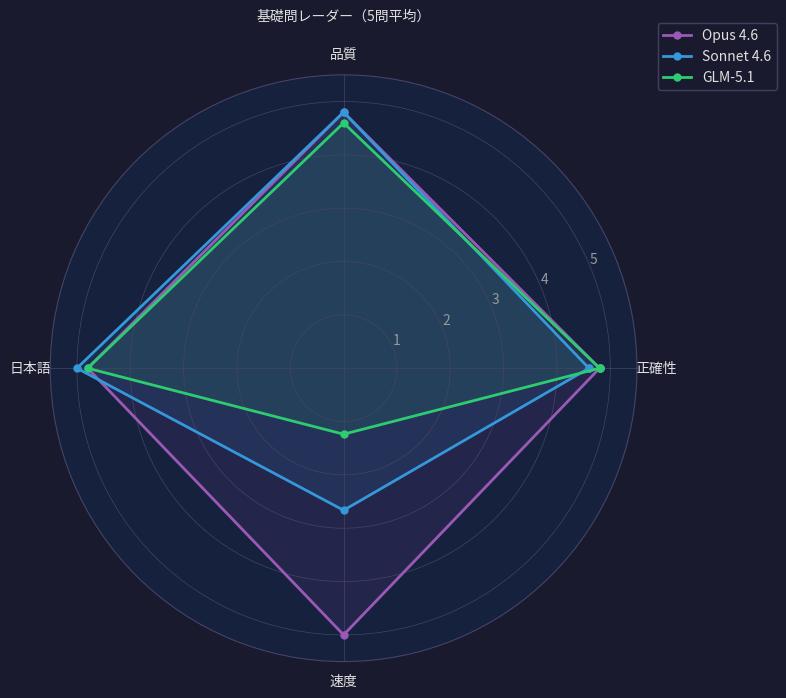

The script that saved this image: (Note: this script raises an exception after producing the figure.)
#!/usr/bin/env python3
"""Generate 3 radar charts comparing Opus 4.6, Sonnet 4.6, GLM-5.1"""

import numpy as np
import matplotlib
matplotlib.use('Agg')
import matplotlib.pyplot as plt
from matplotlib import font_manager

# Japanese font setup
font_path = '/usr/share/fonts/opentype/noto/NotoSansCJK-Regular.ttc'
font_prop = font_manager.FontProperties(fname=font_path)
font_prop_bold = font_manager.FontProperties(fname=font_path, weight='bold')

plt.rcParams['font.family'] = font_prop.get_name()
plt.rcParams['axes.unicode_minus'] = False

# --- Speed normalization (log-based inverse) ---
def speed_score(t, t_min=0.5, t_max=50.0):
    """Log-scale inverse: fastest=5, slowest→~1"""
    return max(1.0, 5.0 * np.log10(t_max / t) / np.log10(t_max / t_min))

# --- Chart 1: Basic test radar ---
# Axes: 正確性, 品質, 日本語, 速度
# Data from sonnet_basic_test.md averages
basic_labels = ['正確性', '品質', '日本語', '速度']
basic_opus   = [4.8, 4.8, 4.8, speed_score(0.5)]
basic_sonnet = [4.6, 4.8, 5.0, speed_score(4.3)]
basic_glm    = [4.8, 4.6, 4.8, speed_score(16.0)]

# --- Chart 2: Hard test radar ---
# Axes: 正確性, 深さ, 実用性, 速度
# Data from glm51_vs_opus_hard.md + sonnet_vs_glm51_hard.md averages
hard_labels = ['正確性', '深さ', '実用性', '速度']
hard_opus   = [5.0, 4.8, 5.0, speed_score(0.5)]
hard_sonnet = [4.2, 3.8, 3.8, speed_score(15.4)]
hard_glm    = [3.8, 4.0, 3.6, speed_score(43.3)]

# --- Chart 3: Overall radar ---
# Axes: 基礎問, 難問, 速度, コスト, 指示遵守
overall_labels = ['基礎問', '難問', '速度', 'コスト', '指示遵守']
overall_opus   = [4.8, 5.0, speed_score(0.5),  1.5, 5.0]
overall_sonnet = [4.6, 4.2, speed_score(9.9),  3.5, 3.5]
overall_glm    = [4.8, 3.8, speed_score(29.7), 5.0, 3.0]

# --- Colors ---
COLORS = {
    'opus':   '#9b59b6',  # purple
    'sonnet': '#3498db',  # blue
    'glm':    '#2ecc71',  # green
}
BG_COLOR = '#1a1a2e'
AXES_BG = '#16213e'
GRID_COLOR = '#444466'
TEXT_COLOR = '#e0e0e0'

def make_radar(labels, opus_vals, sonnet_vals, glm_vals, title, filename):
    N = len(labels)
    angles = np.linspace(0, 2 * np.pi, N, endpoint=False).tolist()
    # Close the polygon
    angles += angles[:1]
    opus_vals_c   = opus_vals + opus_vals[:1]
    sonnet_vals_c = sonnet_vals + sonnet_vals[:1]
    glm_vals_c    = glm_vals + glm_vals[:1]

    fig, ax = plt.subplots(figsize=(8, 8), subplot_kw=dict(polar=True))
    fig.patch.set_facecolor(BG_COLOR)
    ax.set_facecolor(AXES_BG)

    # Draw grid
    ax.set_ylim(0, 5.5)
    ax.set_yticks([1, 2, 3, 4, 5])
    ax.set_yticklabels(['1', '2', '3', '4', '5'], fontsize=9, color='#999999',
                       fontproperties=font_prop)
    ax.set_xticks(angles[:-1])
    ax.set_xticklabels(labels, fontsize=13, color=TEXT_COLOR, fontproperties=font_prop_bold)

    # Grid styling
    ax.spines['polar'].set_color(GRID_COLOR)
    ax.grid(color=GRID_COLOR, linewidth=0.5)

    # Plot each model
    for name, vals, color in [
        ('Opus 4.6',   opus_vals_c,   COLORS['opus']),
        ('Sonnet 4.6', sonnet_vals_c, COLORS['sonnet']),
        ('GLM-5.1',    glm_vals_c,    COLORS['glm']),
    ]:
        ax.plot(angles, vals, 'o-', linewidth=2, label=name, color=color, markersize=5)
        ax.fill(angles, vals, alpha=0.1, color=color)

    # Legend
    leg = ax.legend(loc='upper right', bbox_to_anchor=(1.25, 1.1), fontsize=11,
                    prop=font_prop, framealpha=0.9, facecolor='#1a1a2e', edgecolor='#444466')
    for text in leg.get_texts():
        text.set_color('#e0e0e0')

    # Title
    ax.set_title(title, fontsize=16, color=TEXT_COLOR, fontproperties=font_prop_bold,
                 pad=20)

    plt.tight_layout()
    plt.savefig(filename, dpi=150, bbox_inches='tight', facecolor=BG_COLOR)
    plt.close()
    print(f"Saved: {filename}")

# Generate all 3 charts
out_dir = '/home/murakami/multi-agent-shogun/projects/note_mcp_server/articles/glm51_tables'

make_radar(basic_labels, basic_opus, basic_sonnet, basic_glm,
           '基礎問レーダー（5問平均）', f'{out_dir}/radar_basic.png')

make_radar(hard_labels, hard_opus, hard_sonnet, hard_glm,
           '難問レーダー（5問平均）', f'{out_dir}/radar_hard.png')

make_radar(overall_labels, overall_opus, overall_sonnet, overall_glm,
           '総合レーダー（全10問統合）', f'{out_dir}/radar_overall.png')

print("All 3 radar charts generated.")
